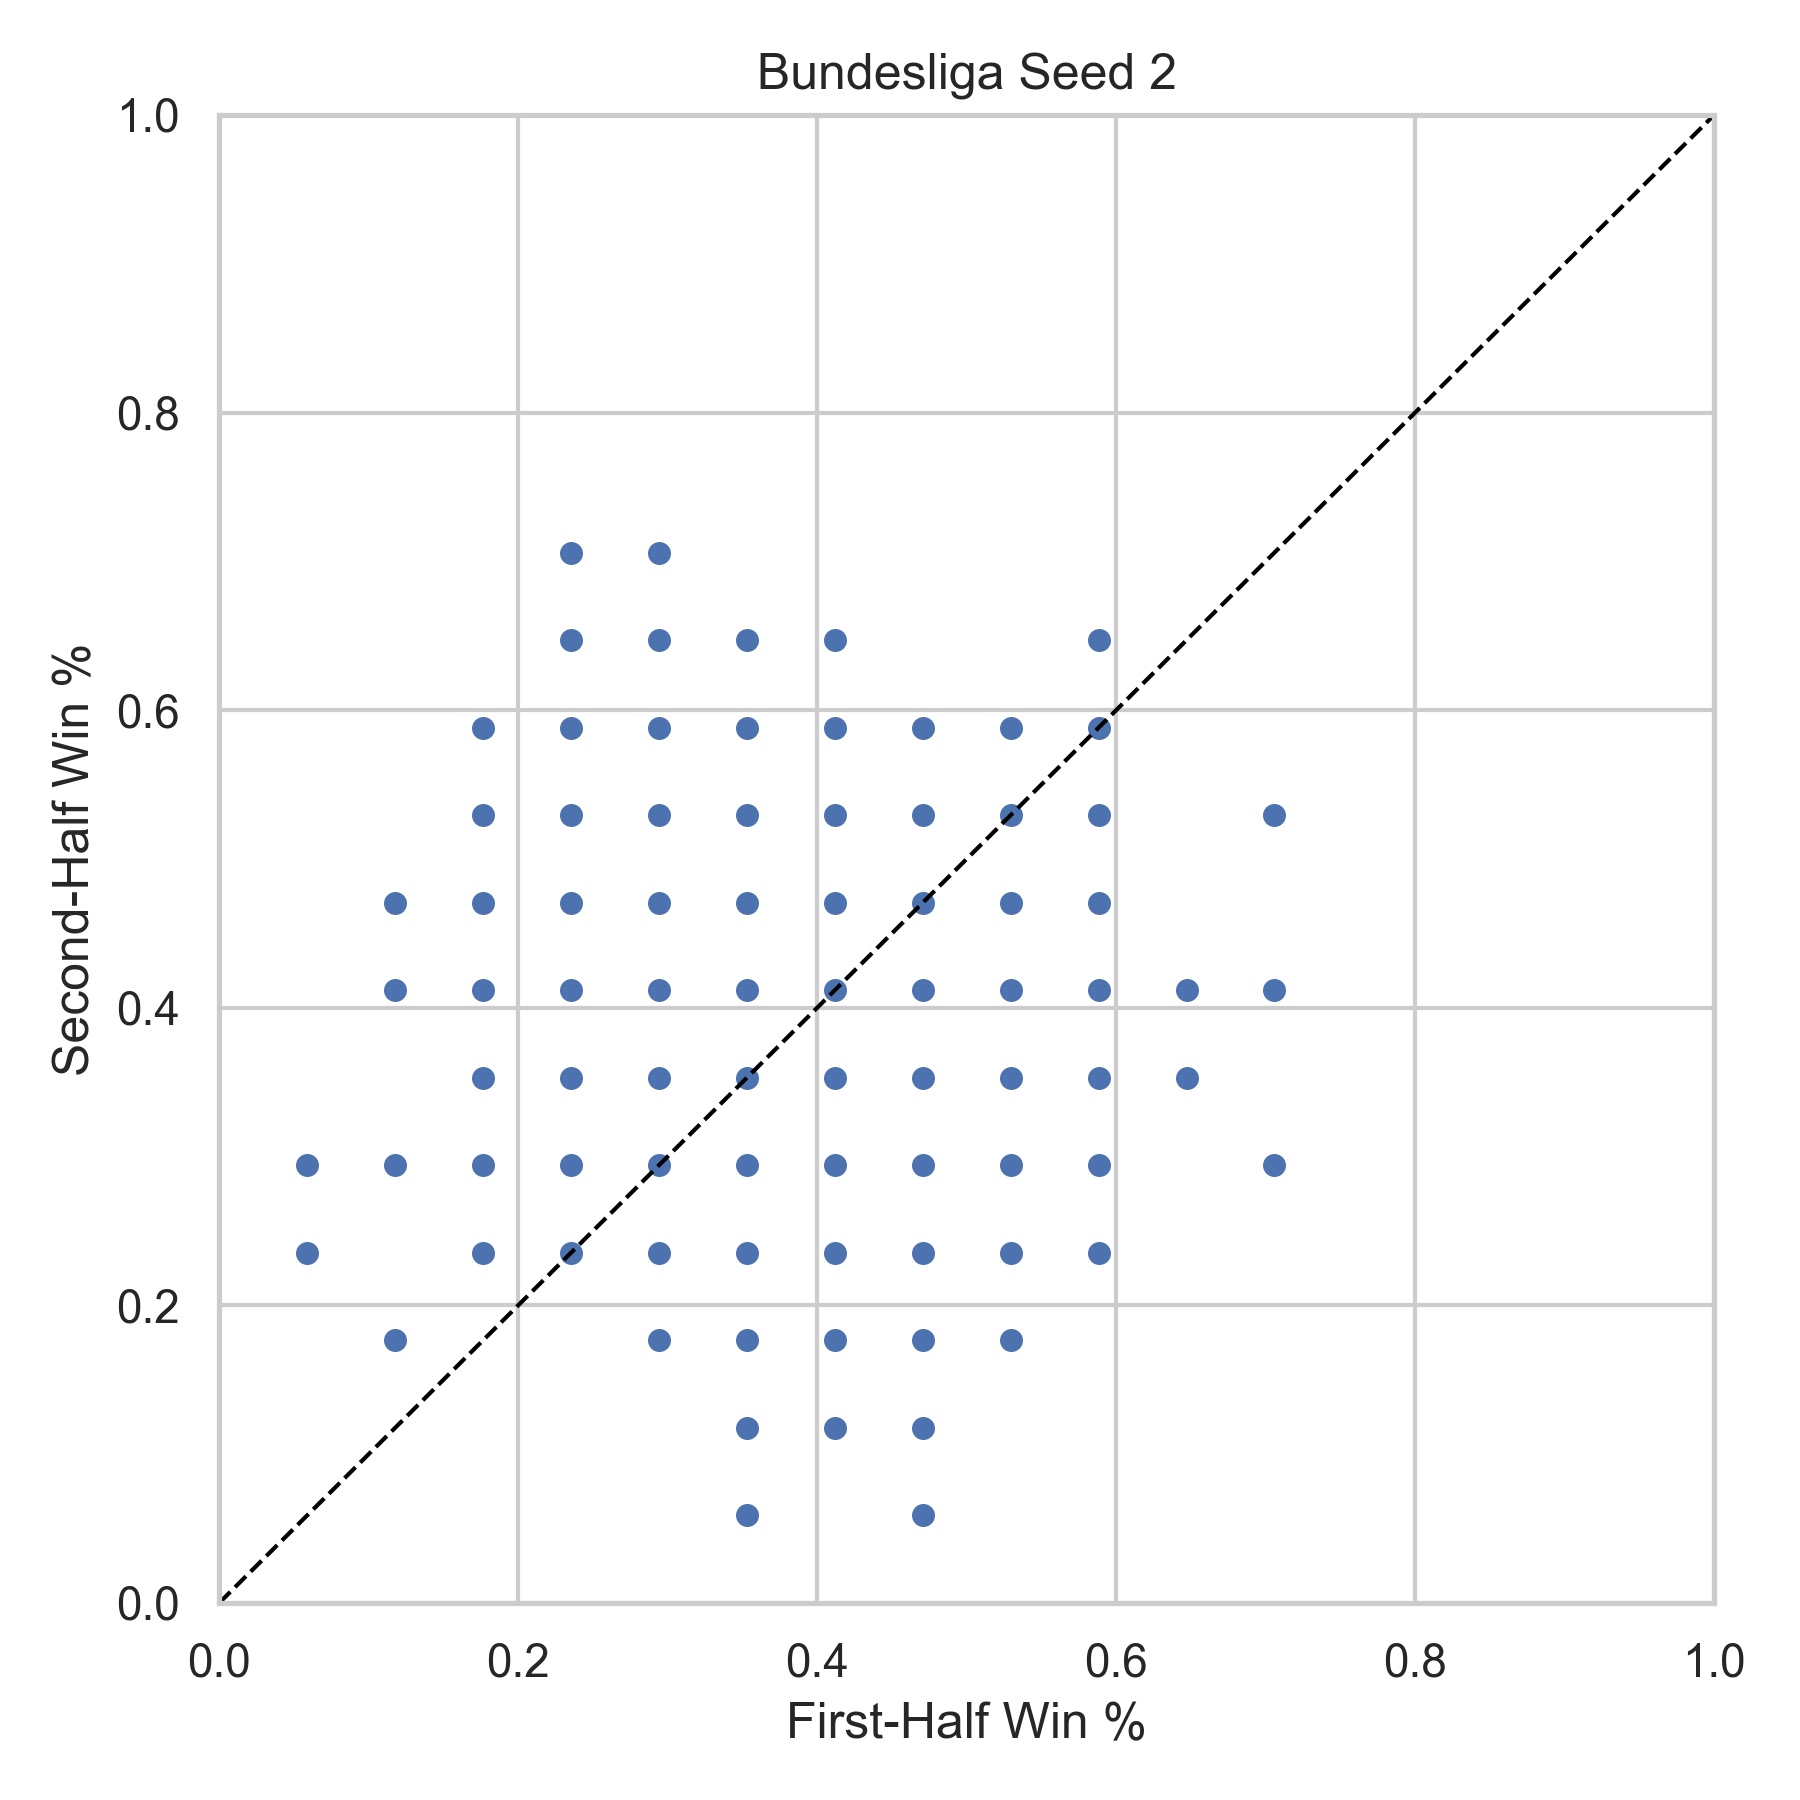

Data behind this chart, as committed beside it:
league, season, team, first_half_win_pct, second_half_win_pct, n_first, n_second, seed
Bundesliga, 2004, BAY, 0.4706, 0.4706, 17, 17, 2
Bundesliga, 2004, BIE, 0.3529, 0.4118, 17, 17, 2
Bundesliga, 2004, BOC, 0.2353, 0.2353, 17, 17, 2
Bundesliga, 2004, DOR, 0.4118, 0.5294, 17, 17, 2
Bundesliga, 2004, FRE, 0.5882, 0.2941, 17, 17, 2
Bundesliga, 2004, HAM, 0.3529, 0.4118, 17, 17, 2
Bundesliga, 2004, HAN, 0.3529, 0.4706, 17, 17, 2
Bundesliga, 2004, HANR, 0.3529, 0.3529, 17, 17, 2
Bundesliga, 2004, HERT, 0.2353, 0.5294, 17, 17, 2
Bundesliga, 2004, KAI, 0.4706, 0.4118, 17, 17, 2
Bundesliga, 2004, LEVK, 0.2941, 0.2941, 17, 17, 2
Bundesliga, 2004, M'G, 0.5294, 0.4118, 17, 17, 2
Bundesliga, 2004, MAI, 0.4118, 0.3529, 17, 17, 2
Bundesliga, 2004, NUR, 0.4118, 0.3529, 17, 17, 2
Bundesliga, 2004, SCH, 0.2353, 0.4706, 17, 17, 2
Bundesliga, 2004, STU, 0.4706, 0.3529, 17, 17, 2
Bundesliga, 2004, WERB, 0.4118, 0.4118, 17, 17, 2
Bundesliga, 2004, WOB, 0.6471, 0.3529, 17, 17, 2
Bundesliga, 2005, BAY, 0.5294, 0.5294, 17, 17, 2
Bundesliga, 2005, BIE, 0.2941, 0.2941, 17, 17, 2
Bundesliga, 2005, DOR, 0.2941, 0.5294, 17, 17, 2
Bundesliga, 2005, DUI, 0.5882, 0.5882, 17, 17, 2
Bundesliga, 2005, EINF, 0.3529, 0.2941, 17, 17, 2
Bundesliga, 2005, HAM, 0.3529, 0.4706, 17, 17, 2
Bundesliga, 2005, HAN, 0.2941, 0.1765, 17, 17, 2
Bundesliga, 2005, HERT, 0.1765, 0.2941, 17, 17, 2
Bundesliga, 2005, KAI, 0.2941, 0.4706, 17, 17, 2
Bundesliga, 2005, KOL, 0.1765, 0.5294, 17, 17, 2
Bundesliga, 2005, LEVK, 0.3529, 0.3529, 17, 17, 2
Bundesliga, 2005, M'G, 0.4706, 0.3529, 17, 17, 2
Bundesliga, 2005, MAI, 0.5294, 0.2353, 17, 17, 2
Bundesliga, 2005, NUR, 0.5882, 0.6471, 17, 17, 2
Bundesliga, 2005, SCH, 0.5294, 0.2941, 17, 17, 2
Bundesliga, 2005, STU, 0.2353, 0.2941, 17, 17, 2
Bundesliga, 2005, WERB, 0.3529, 0.5294, 17, 17, 2
Bundesliga, 2005, WOB, 0.5294, 0.2941, 17, 17, 2
Bundesliga, 2006, AAC, 0.3529, 0.3529, 17, 17, 2
Bundesliga, 2006, BAY, 0.4118, 0.4706, 17, 17, 2
Bundesliga, 2006, BIE, 0.3529, 0.4706, 17, 17, 2
Bundesliga, 2006, BOC, 0.3529, 0.5294, 17, 17, 2
Bundesliga, 2006, COT, 0.5294, 0.3529, 17, 17, 2
Bundesliga, 2006, DOR, 0.4118, 0.1765, 17, 17, 2
Bundesliga, 2006, EINF, 0.4118, 0.2941, 17, 17, 2
Bundesliga, 2006, HAM, 0.5294, 0.3529, 17, 17, 2
Bundesliga, 2006, HAN, 0.5294, 0.2941, 17, 17, 2
Bundesliga, 2006, HERT, 0.2353, 0.5294, 17, 17, 2
Bundesliga, 2006, LEVK, 0.4118, 0.6471, 17, 17, 2
Bundesliga, 2006, M'G, 0.1765, 0.3529, 17, 17, 2
Bundesliga, 2006, MAI, 0.4118, 0.5882, 17, 17, 2
Bundesliga, 2006, NUR, 0.2941, 0.2353, 17, 17, 2
Bundesliga, 2006, SCH, 0.2941, 0.2353, 17, 17, 2
Bundesliga, 2006, STU, 0.2353, 0.5882, 17, 17, 2
Bundesliga, 2006, WERB, 0.3529, 0.05882, 17, 17, 2
Bundesliga, 2006, WOB, 0.5882, 0.5294, 17, 17, 2
Bundesliga, 2007, BAY, 0.4706, 0.3529, 17, 17, 2
Bundesliga, 2007, BIE, 0.4706, 0.4118, 17, 17, 2
Bundesliga, 2007, BOC, 0.7059, 0.2941, 17, 17, 2
Bundesliga, 2007, COT, 0.4706, 0.05882, 17, 17, 2
Bundesliga, 2007, DOR, 0.5882, 0.2941, 17, 17, 2
Bundesliga, 2007, DUI, 0.4118, 0.2941, 17, 17, 2
... 318 more rows
